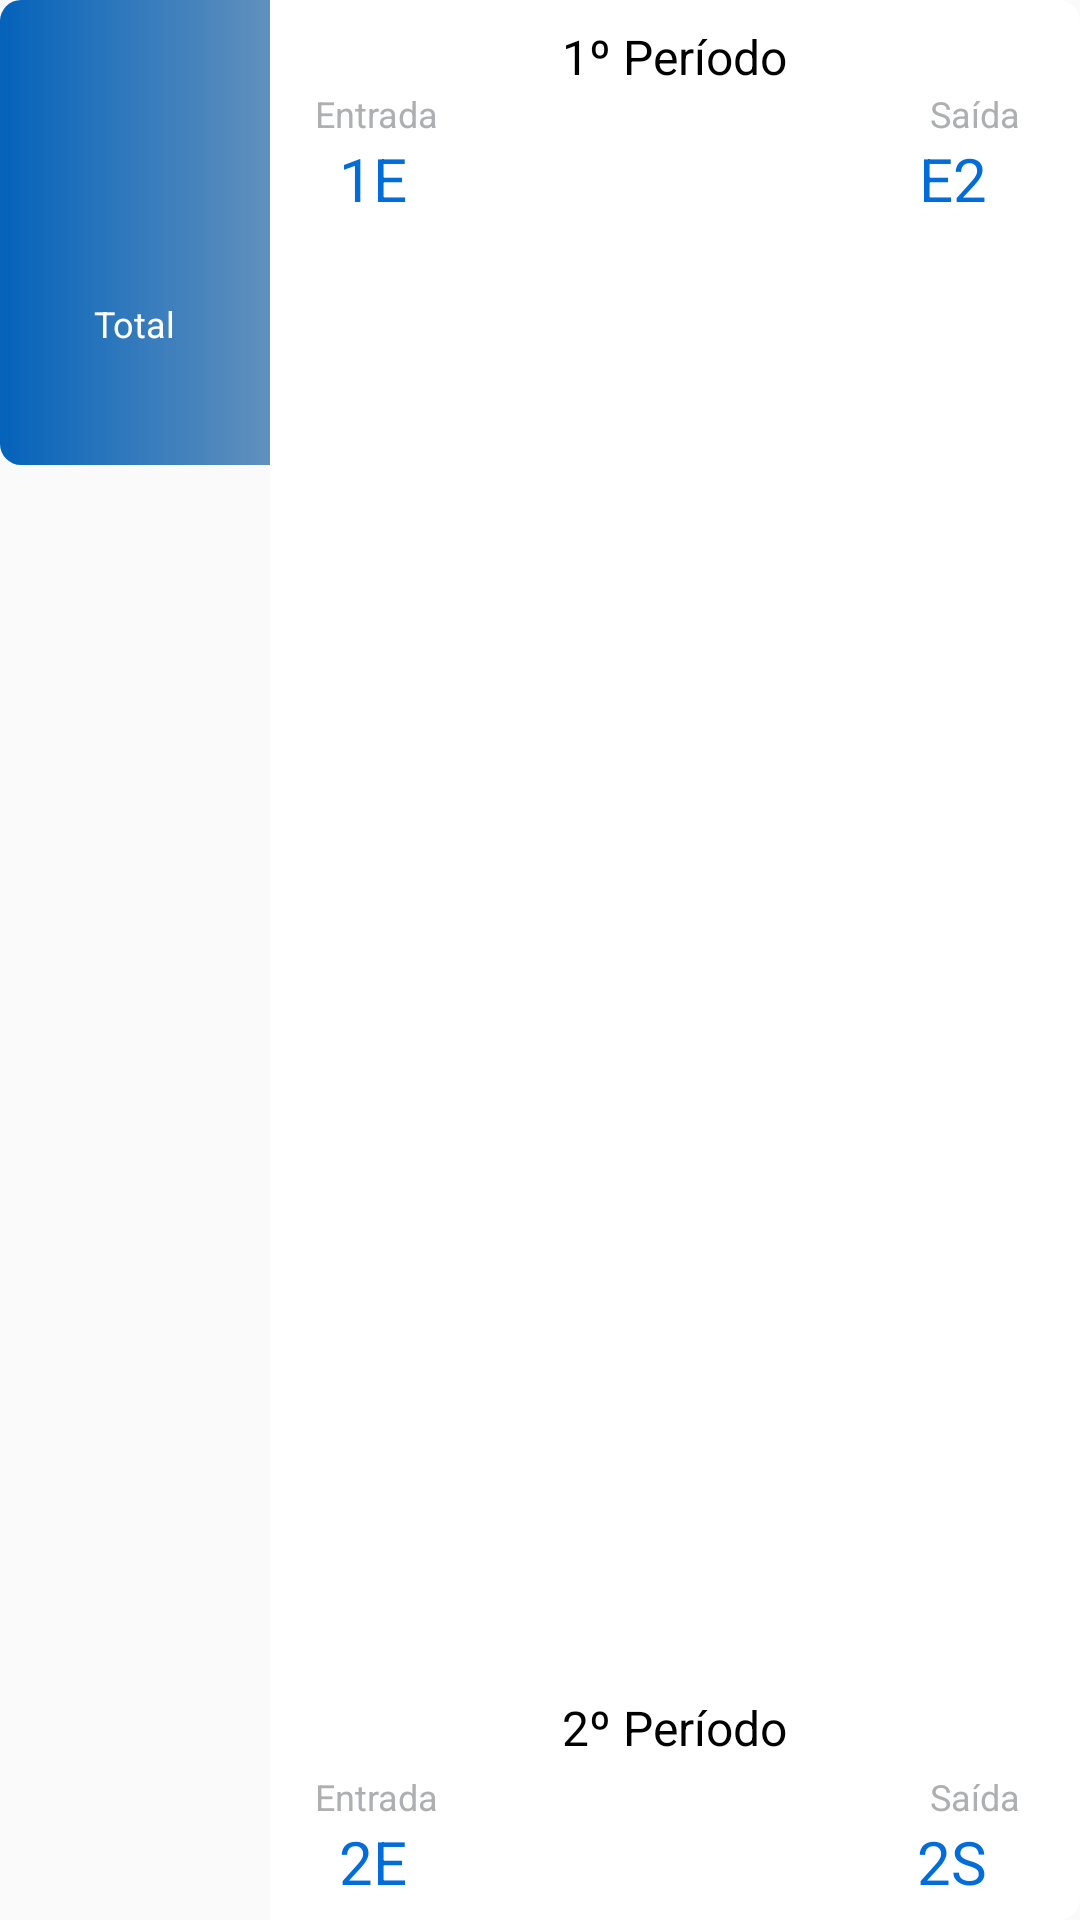

Produce the Android XML layout that renders to this screen, including the resource entries it uses.
<!-- AndroidManifest.xml: application theme Theme.AppCompat.Light.NoActionBar -->
<!-- res/layout/cell_title_layout.xml -->
<?xml version="1.0" encoding="utf-8"?>
<LinearLayout xmlns:android="http://schemas.android.com/apk/res/android"
    xmlns:tools="http://schemas.android.com/tools"
    android:layout_width="match_parent"
    android:layout_height="wrap_content"
    android:background="@color/bgContentTrasnparente"
    android:baselineAligned="false"
    android:orientation="horizontal">

    
    <RelativeLayout
        android:layout_width="match_parent"
        android:layout_height="155dp"
        android:layout_weight="3"
        android:background="@drawable/screen_border"
        android:gravity="center_horizontal"
        android:orientation="vertical"
        android:paddingBottom="20dp"
        android:paddingLeft="10dp"
        android:paddingRight="10dp"
        android:paddingTop="20dp">

        <TextView
            android:id="@+id/tv_left_dia"
            android:layout_width="wrap_content"
            android:layout_height="wrap_content"
            android:layout_alignParentStart="true"
            android:textColor="@android:color/white"
            android:textSize="26sp" />

        <TextView
            android:id="@+id/tv_left_total"
            android:layout_width="wrap_content"
            android:layout_height="wrap_content"
            android:layout_alignParentBottom="true"
            android:layout_alignParentStart="true"
            android:textColor="@android:color/white"
            android:textSize="14sp" />

        <TextView
            android:id="@+id/total_label"
            android:layout_width="wrap_content"
            android:layout_height="wrap_content"
            android:layout_above="@id/tv_left_total"
            android:layout_alignParentStart="true"
            android:text="@string/texto_left_total"
            android:textColor="@android:color/white"
            android:textSize="12sp" />


    </RelativeLayout>
    

    <RelativeLayout
        android:layout_width="match_parent"
        android:layout_height="match_parent"
        android:layout_weight="1"
        android:background="@drawable/screen_border_direita"
        android:paddingBottom="6dp"
        android:paddingEnd="20dp"
        android:paddingStart="15dp"
        android:id="@+id/relativolayout"
        android:paddingTop="8dp">



        <TextView
            android:id="@+id/title_requests_count"
            style="@style/TitleBadgeText"
            android:layout_width="wrap_content"
            android:layout_height="wrap_content" />

        <TextView
            android:id="@+id/label_primeiro_periodo"
            android:layout_width="wrap_content"
            android:layout_height="wrap_content"
            android:fadingEdge="horizontal"
            android:singleLine="true"
            android:text="@string/texto_primeiro_periodo"
            android:textColor="@android:color/black"
            android:textSize="16sp"
            android:layout_alignParentTop="true"
            android:layout_alignEnd="@+id/label_segundo_periodo" />

        <TextView
            android:id="@+id/textView8"
            style="@style/TitleBadgeTitle"
            android:layout_width="wrap_content"
            android:layout_height="wrap_content"
            android:text="@string/texto_entrada"
            android:layout_alignParentStart="true"
            android:layout_below="@+id/label_primeiro_periodo" />

        <TextView
            android:id="@+id/textView6"
            style="@style/TitleBadgeTitle"
            android:layout_width="wrap_content"
            android:layout_height="wrap_content"
            android:text="@string/texto_saida"

            android:layout_alignParentEnd="true"
            android:layout_below="@+id/label_primeiro_periodo" />

        <TextView
            android:id="@+id/textView"
            style="@style/TitleBadgeTitle"
            android:layout_width="wrap_content"
            android:layout_height="wrap_content"
            android:text="@string/texto_saida"
            android:layout_alignParentEnd="true"
            android:layout_above="@+id/tv_center_segundo_periodo_saida" />


        android:layout_above="@+id/textView"
        android:layout_toEndOf="@+id/title_requests_count"

        <TextView
            android:id="@+id/tv_center_segundo_periodo_saida"
            style="@style/TitleBadgeText"
            android:layout_width="wrap_content"
            android:layout_height="wrap_content"
            android:text="2S"
            android:layout_alignParentBottom="true"
            android:layout_alignParentEnd="true"
            android:layout_marginEnd="11dp" />

        <TextView
            android:id="@+id/tv_center_primeiro_periodo_saida"
            style="@style/TitleBadgeText"
            android:layout_width="wrap_content"
            android:layout_height="wrap_content"
            android:text="E2"
            android:layout_below="@+id/textView6"
            android:layout_alignEnd="@+id/tv_center_segundo_periodo_saida" />

        <TextView
            android:id="@+id/tv_center_primeiro_periodo"
            style="@style/TitleBadgeText"
            android:layout_width="wrap_content"
            android:layout_height="wrap_content"
            android:text="1E"
            android:layout_below="@+id/textView8"
            android:layout_alignStart="@+id/tv_center_segundo_periodo" />


        <TextView
            android:id="@+id/textView3"

            style="@style/TitleBadgeTitle"
            android:layout_width="wrap_content"
            android:layout_height="wrap_content"
            android:text="@string/texto_entrada"
            android:layout_above="@+id/tv_center_segundo_periodo_saida"
            android:layout_alignParentStart="true"
            android:layout_alignTop="@+id/textView" />

        <TextView
            android:id="@+id/tv_center_segundo_periodo"
            style="@style/TitleBadgeText"
            android:layout_width="wrap_content"
            android:layout_height="wrap_content"
            android:text="2E"
            android:layout_alignParentBottom="true"
            android:layout_toEndOf="@+id/title_requests_count"
            android:layout_marginStart="8dp" />

        <TextView
            android:id="@+id/label_segundo_periodo"
            android:layout_width="wrap_content"
            android:layout_height="wrap_content"
            android:ellipsize="marquee"
            android:fadingEdge="horizontal"
            android:singleLine="true"
            android:text="@string/texto_segundo_periodo"
            android:textColor="@android:color/black"
            android:textSize="16sp"
            android:layout_centerHorizontal="true"
            android:layout_marginBottom="4dp"
            android:layout_above="@+id/textView3" />

    </RelativeLayout>
</LinearLayout>
<!-- resources referenced by this layout -->
<resources>
  <color name="bgContentTrasnparente">#00ffffff</color>
  <!-- drawable screen_border (drawable) -->
  <?xml version="1.0" encoding="UTF-8"?>
  <shape xmlns:android="http://schemas.android.com/apk/res/android"
      android:shape="rectangle">
      <gradient
          android:endColor="@color/bgTitleLeftGradient"
          android:startColor="@color/bgTitleLeft" />
      <corners
          android:bottomLeftRadius="7dp"
          android:topLeftRadius="7dp" />
  </shape>
  <!-- drawable screen_border_direita (drawable) -->
  <?xml version="1.0" encoding="UTF-8"?>
  <shape xmlns:android="http://schemas.android.com/apk/res/android"
      android:shape="rectangle">
      <gradient
          android:endColor="@color/bgContent"
          android:startColor="@color/bgContent" />
      <corners
          android:bottomRightRadius="7dp"
          android:topRightRadius="7dp"/>
  </shape>
  <string name="texto_entrada">Entrada</string>
  <string name="texto_left_total">Total</string>
  <string name="texto_primeiro_periodo">1º Período</string>
  <string name="texto_saida">Saída</string>
  <string name="texto_segundo_periodo">2º Período</string>
  <style name="TitleBadgeText" parent="AppTheme">
          <item name="android:textColor">@color/titleBadgeText</item>
          <item name="android:textSize">20dp</item>
      </style>
  <style name="TitleBadgeTitle" parent="AppTheme">
          <item name="android:textColor">@color/titleBadgeTitle</item>
          <item name="android:textSize">12dp</item>
      </style>
  <color name="bgTitleLeftGradient">#bb286aa7</color>
  <color name="bgTitleLeft">#0462ba</color>
  <color name="bgContent">#ffffff</color>
  <style name="AppTheme" parent="Theme.AppCompat.Light.DarkActionBar">
          
          <item name="colorPrimary">@color/colorPrimary</item>
          <item name="colorPrimaryDark">@color/colorPrimaryDark</item>
          <item name="android:typeface">sans</item>
      </style>
  <color name="titleBadgeText">#026dd9</color>
  <color name="titleBadgeTitle">#adafb1</color>
  <color name="colorPrimary">#594691</color>
  <color name="colorPrimaryDark">#3e2d70</color>
</resources>
